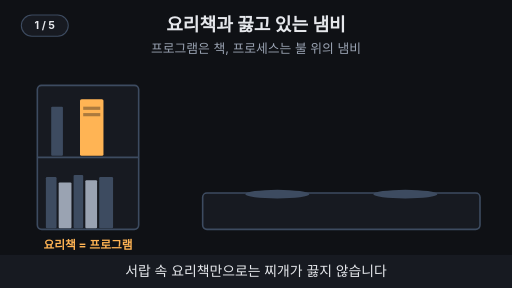
t = 0.00 s
t = 1.67 s: frame unchanged from t = 0.00 s, image omitted
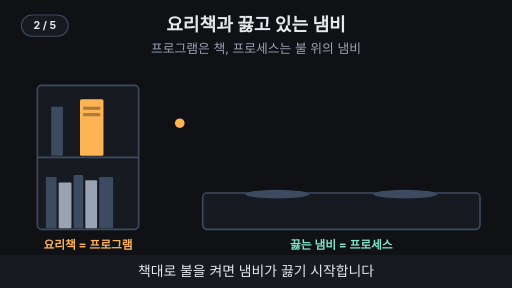
t = 3.33 s
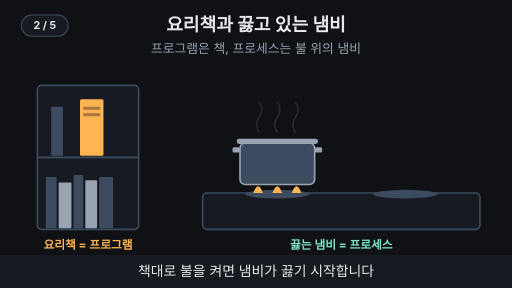
t = 5.00 s
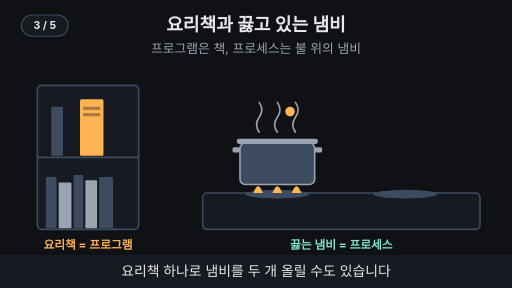
t = 6.67 s
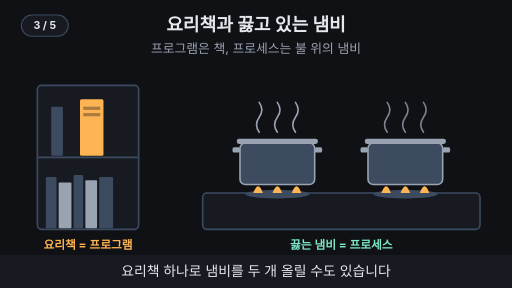
t = 8.33 s

The animated SVG that drew these frames (rendered in a browser with its animation timeline set to each time). Animation: 23 SMIL elements (animate=21,animateMotion=2); frames cover the first 8.33 s, repeats indefinitely.

<svg xmlns="http://www.w3.org/2000/svg" viewBox="0 0 960 540" width="960" height="540" font-family="-apple-system,'Apple SD Gothic Neo','Segoe UI',sans-serif">
  <rect width="960" height="540" fill="#0f1115"/>

  <!-- 제목 + 고정 결론 -->
  <text x="480" y="58" text-anchor="middle" font-size="34" font-weight="700" fill="#e6e8ec">요리책과 끓고 있는 냄비</text>
  <text x="480" y="100" text-anchor="middle" font-size="24" fill="#9aa3b2">프로그램은 책, 프로세스는 불 위의 냄비</text>
<rect x="70" y="160" width="190" height="270" rx="8" fill="#171a21" stroke="#3d4b60" stroke-width="3"/>
<line x1="70" y1="295" x2="260" y2="295" stroke="#3d4b60" stroke-width="3" ></line>
<rect x="86" y="332" width="20" height="96" rx="2" fill="#3d4b60"/>
<rect x="110" y="342" width="24" height="86" rx="2" fill="#9aa3b2"/>
<rect x="138" y="328" width="18" height="100" rx="2" fill="#3d4b60"/>
<rect x="160" y="338" width="22" height="90" rx="2" fill="#9aa3b2"/>
<rect x="186" y="332" width="26" height="96" rx="2" fill="#3d4b60"/>
<rect x="150" y="186" width="44" height="106" rx="3" fill="#ffb454"></rect><rect x="156" y="200" width="32" height="6" fill="#0f1115" fill-opacity="0.35"/><rect x="156" y="212" width="32" height="6" fill="#0f1115" fill-opacity="0.35"/>
<rect x="96" y="200" width="22" height="92" rx="2" fill="#3d4b60"/>
<rect x="380" y="362" width="520" height="68" rx="8" fill="#171a21" stroke="#3d4b60" stroke-width="3"/>
<ellipse cx="520" cy="364" rx="60" ry="8" fill="#3d4b60"/><ellipse cx="760" cy="364" rx="60" ry="8" fill="#3d4b60"/>
<text x="165" y="466" text-anchor="middle" font-size="22" font-weight="700" fill="#ffb454" >요리책 = 프로그램</text>
<g opacity="0"><animate attributeName="opacity" values="0;0;1;1;0;0" keyTimes="0;0.2;0.22;0.97;0.99;1" dur="15s" repeatCount="indefinite"/><text x="640" y="466" text-anchor="middle" font-size="22" font-weight="700" fill="#7ee7c7" >끓는 냄비 = 프로세스</text></g>
<circle r="9" fill="#ffb454" opacity="0"><animateMotion path="M262 240 Q350 200 446 300" keyPoints="0;0;1;1" keyTimes="0;0.2;0.26;1" calcMode="linear" dur="15s" repeatCount="indefinite"/><animate attributeName="opacity" values="0;0;1;1;0;0" keyTimes="0;0.195;0.2;0.26;0.265;1" dur="15s" repeatCount="indefinite"/></circle>
<circle r="9" fill="#ffb454" opacity="0"><animateMotion path="M262 240 Q470 110 686 300" keyPoints="0;0;1;1" keyTimes="0;0.4;0.47;1" calcMode="linear" dur="15s" repeatCount="indefinite"/><animate attributeName="opacity" values="0;0;1;1;0;0" keyTimes="0;0.395;0.4;0.47;0.475;1" dur="15s" repeatCount="indefinite"/></circle>
<g opacity="0"><animate attributeName="opacity" values="0;0;1;1;0;0" keyTimes="0;0.25;0.27;0.97;0.99;1" dur="15s" repeatCount="indefinite"/><rect x="450" y="268" width="140" height="78" rx="10" fill="#3d4b60" stroke="#9aa3b2" stroke-width="3"/><rect x="436" y="276" width="14" height="10" rx="3" fill="#9aa3b2"/><rect x="590" y="276" width="14" height="10" rx="3" fill="#9aa3b2"/><rect x="444" y="260" width="152" height="10" rx="4" fill="#9aa3b2"/></g><g opacity="0"><animate attributeName="opacity" values="0;0;1;1;0;0" keyTimes="0;0.29;0.31;0.97;0.99;1" dur="15s" repeatCount="indefinite"/><path d="M475 362 Q484 336 493 362 Z" fill="#ffb454"/><path d="M511 362 Q520 336 529 362 Z" fill="#ffb454"/><path d="M547 362 Q556 336 565 362 Z" fill="#ffb454"/></g><g opacity="0"><animate attributeName="opacity" values="0;0;1;1;0;0" keyTimes="0;0.33;0.35;0.97;0.99;1" dur="15s" repeatCount="indefinite"/><path d="M486 248 q-10 -14 0 -28 q10 -14 0 -28" fill="none" stroke="#9aa3b2" stroke-width="3" stroke-linecap="round"/><path d="M520 248 q-10 -14 0 -28 q10 -14 0 -28" fill="none" stroke="#9aa3b2" stroke-width="3" stroke-linecap="round"/><path d="M554 248 q-10 -14 0 -28 q10 -14 0 -28" fill="none" stroke="#9aa3b2" stroke-width="3" stroke-linecap="round"/></g><g opacity="0"><animate attributeName="opacity" values="0;0;1;1;0;0" keyTimes="0;0.63;0.65;0.97;0.99;1" dur="15s" repeatCount="indefinite"/><rect x="445" y="140" width="150" height="36" rx="18" fill="#7ee7c7" stroke="#7ee7c7" stroke-width="2"/><text x="520" y="166" text-anchor="middle" font-size="22" font-weight="700" fill="#0f1115">PID 4120</text></g>
<g opacity="0"><animate attributeName="opacity" values="0;0;1;1;0;0" keyTimes="0;0.46;0.48;0.9;0.92;1" dur="15s" repeatCount="indefinite"/><rect x="690" y="268" width="140" height="78" rx="10" fill="#3d4b60" stroke="#9aa3b2" stroke-width="3"/><rect x="676" y="276" width="14" height="10" rx="3" fill="#9aa3b2"/><rect x="830" y="276" width="14" height="10" rx="3" fill="#9aa3b2"/><rect x="684" y="260" width="152" height="10" rx="4" fill="#9aa3b2"/></g><g opacity="0"><animate attributeName="opacity" values="0;0;1;1;0;0" keyTimes="0;0.5;0.52;0.83;0.85;1" dur="15s" repeatCount="indefinite"/><path d="M715 362 Q724 336 733 362 Z" fill="#ffb454"/><path d="M751 362 Q760 336 769 362 Z" fill="#ffb454"/><path d="M787 362 Q796 336 805 362 Z" fill="#ffb454"/></g><g opacity="0"><animate attributeName="opacity" values="0;0;1;1;0;0" keyTimes="0;0.54;0.56;0.83;0.85;1" dur="15s" repeatCount="indefinite"/><path d="M726 248 q-10 -14 0 -28 q10 -14 0 -28" fill="none" stroke="#9aa3b2" stroke-width="3" stroke-linecap="round"/><path d="M760 248 q-10 -14 0 -28 q10 -14 0 -28" fill="none" stroke="#9aa3b2" stroke-width="3" stroke-linecap="round"/><path d="M794 248 q-10 -14 0 -28 q10 -14 0 -28" fill="none" stroke="#9aa3b2" stroke-width="3" stroke-linecap="round"/></g><g opacity="0"><animate attributeName="opacity" values="0;0;1;1;0;0" keyTimes="0;0.63;0.65;0.9;0.92;1" dur="15s" repeatCount="indefinite"/><rect x="685" y="140" width="150" height="36" rx="18" fill="#7ee7c7" stroke="#7ee7c7" stroke-width="2"/><text x="760" y="166" text-anchor="middle" font-size="22" font-weight="700" fill="#0f1115">PID 4388</text></g>
  <!-- 자막 바 -->
  <rect x="0" y="478" width="960" height="62" fill="#171a21"/>
  <g font-size="26" fill="#e6e8ec" text-anchor="middle">
    <text x="480" y="518" opacity="1">서랍 속 요리책만으로는 찌개가 끓지 않습니다
      <animate attributeName="opacity" values="1;1;0;0;1" keyTimes="0;0.19;0.2;0.99;1" dur="15s" repeatCount="indefinite"/></text>
    <text x="480" y="518" opacity="0">책대로 불을 켜면 냄비가 끓기 시작합니다
      <animate attributeName="opacity" values="0;0;1;1;0;0" keyTimes="0;0.19;0.2;0.39;0.4;1" dur="15s" repeatCount="indefinite"/></text>
    <text x="480" y="518" opacity="0">요리책 하나로 냄비를 두 개 올릴 수도 있습니다
      <animate attributeName="opacity" values="0;0;1;1;0;0" keyTimes="0;0.39;0.4;0.59;0.6;1" dur="15s" repeatCount="indefinite"/></text>
    <text x="480" y="518" opacity="0">냄비마다 다른 번호표, 이것이 PID입니다
      <animate attributeName="opacity" values="0;0;1;1;0;0" keyTimes="0;0.59;0.6;0.79;0.8;1" dur="15s" repeatCount="indefinite"/></text>
    <text x="480" y="518" opacity="0">냄비를 치워도 요리책은 서랍에 그대로입니다
      <animate attributeName="opacity" values="0;0;1;1;0;0" keyTimes="0;0.79;0.8;0.98;0.99;1" dur="15s" repeatCount="indefinite"/></text>
  </g>
<g aria-label="재생 단계"><rect x="40" y="28" width="88" height="40" rx="20" fill="#171a21" stroke="#3d4b60" stroke-width="2"/><text x="84" y="55" text-anchor="middle" font-size="20" font-weight="700" fill="#e6e8ec" opacity="1">1 / 5<animate attributeName="opacity" values="1;1;0;0" keyTimes="0;0.19;0.2;1" calcMode="discrete" dur="15s" repeatCount="indefinite"/></text><text x="84" y="55" text-anchor="middle" font-size="20" font-weight="700" fill="#e6e8ec" opacity="0">2 / 5<animate attributeName="opacity" values="0;0;1;1;0;0" keyTimes="0;0.19;0.2;0.39;0.4;1" calcMode="discrete" dur="15s" repeatCount="indefinite"/></text><text x="84" y="55" text-anchor="middle" font-size="20" font-weight="700" fill="#e6e8ec" opacity="0">3 / 5<animate attributeName="opacity" values="0;0;1;1;0;0" keyTimes="0;0.39;0.4;0.59;0.6;1" calcMode="discrete" dur="15s" repeatCount="indefinite"/></text><text x="84" y="55" text-anchor="middle" font-size="20" font-weight="700" fill="#e6e8ec" opacity="0">4 / 5<animate attributeName="opacity" values="0;0;1;1;0;0" keyTimes="0;0.59;0.6;0.79;0.8;1" calcMode="discrete" dur="15s" repeatCount="indefinite"/></text><text x="84" y="55" text-anchor="middle" font-size="20" font-weight="700" fill="#e6e8ec" opacity="0">5 / 5<animate attributeName="opacity" values="0;0;1;1" keyTimes="0;0.79;0.8;1" calcMode="discrete" dur="15s" repeatCount="indefinite"/></text></g>
</svg>
